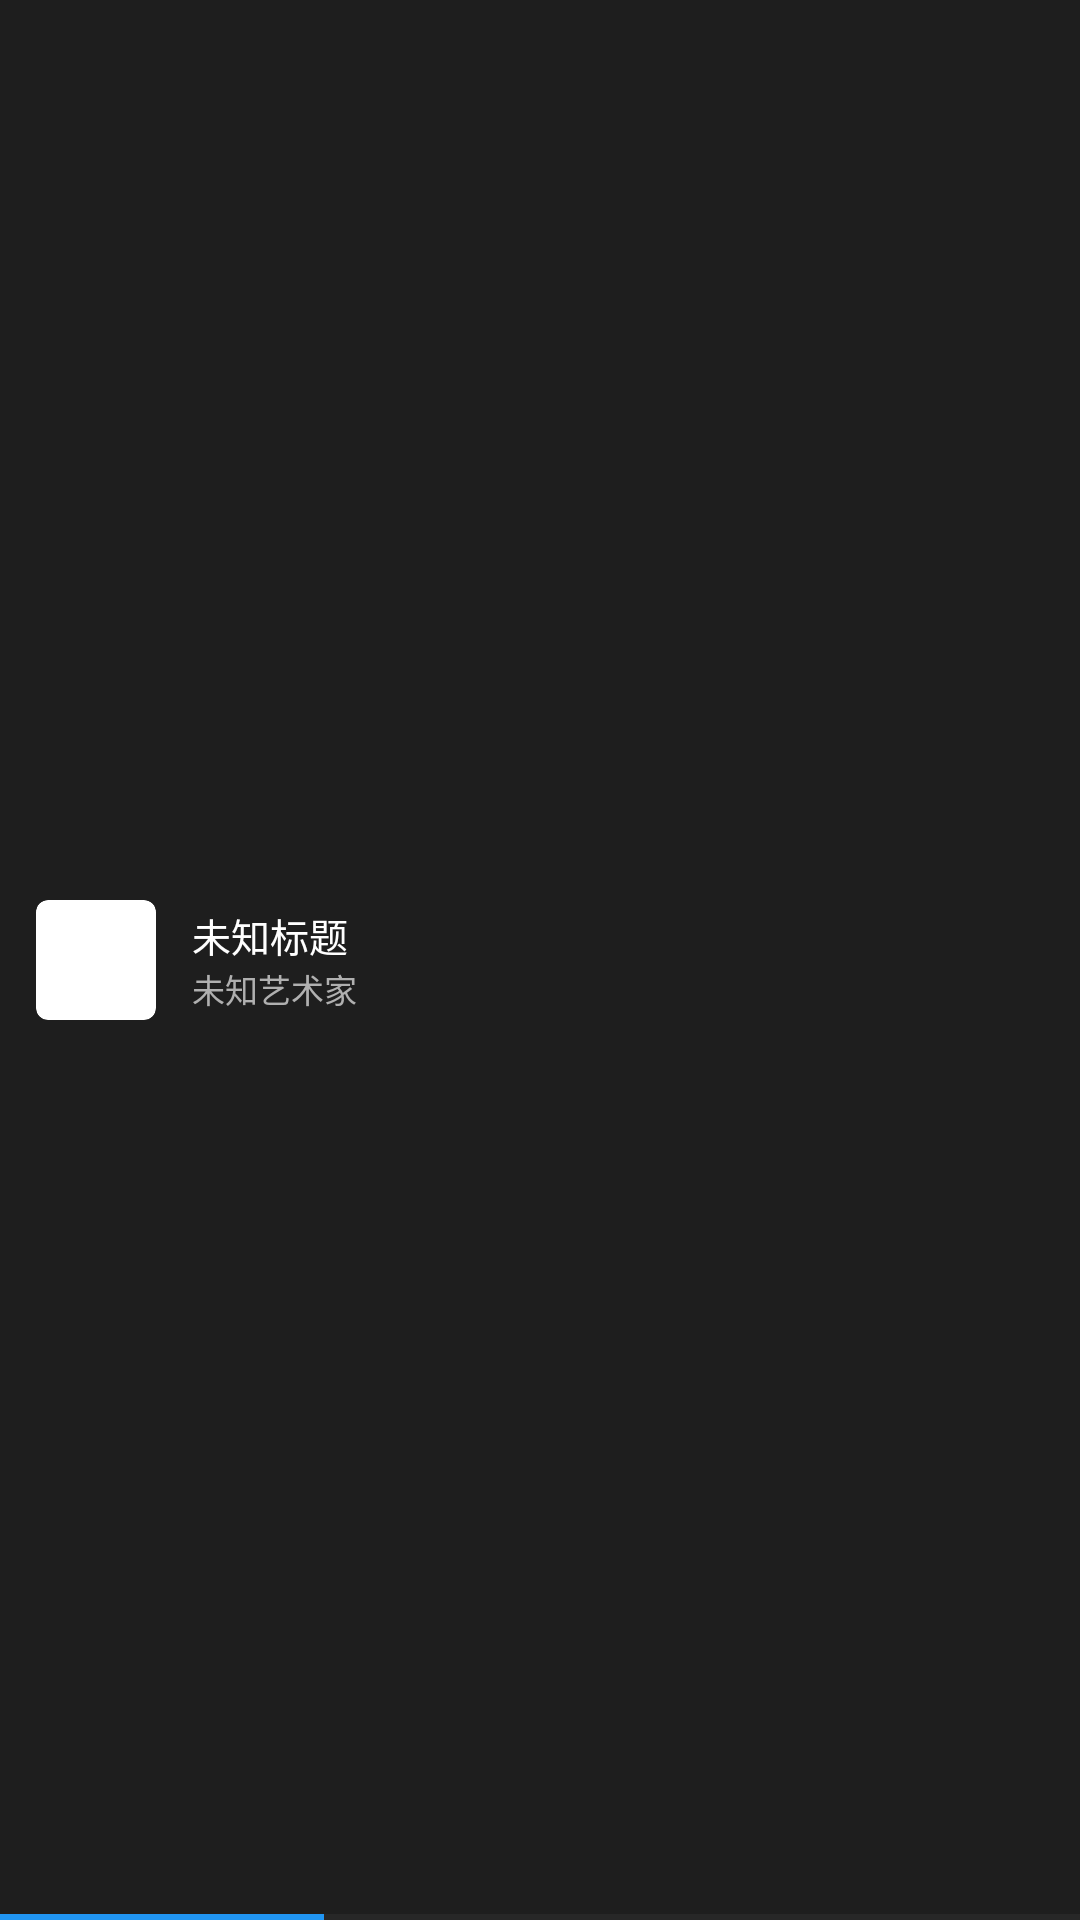

The Android layout XML behind this screen, and the referenced resources:
<!-- AndroidManifest.xml: application theme Theme.AutoHubLauncher -->
<!-- res/layout/widget_music_mini.xml -->
<?xml version="1.0" encoding="utf-8"?>
<com.google.android.material.card.MaterialCardView 
    xmlns:android="http://schemas.android.com/apk/res/android"
    xmlns:app="http://schemas.android.com/apk/res-auto"
    xmlns:tools="http://schemas.android.com/tools"
    android:id="@+id/miniPlayerCard"
    android:layout_width="match_parent"
    android:layout_height="@dimen/mini_player_height"
    app:cardCornerRadius="0dp"
    app:cardElevation="8dp"
    app:cardBackgroundColor="@color/surface_dark">

    <LinearLayout
        android:layout_width="match_parent"
        android:layout_height="match_parent"
        android:orientation="horizontal"
        android:gravity="center_vertical"
        android:paddingHorizontal="@dimen/spacing_md">

        
        <com.google.android.material.card.MaterialCardView
            android:layout_width="@dimen/mini_album_art_size"
            android:layout_height="@dimen/mini_album_art_size"
            app:cardCornerRadius="@dimen/corner_radius_sm"
            app:cardElevation="0dp">

            <ImageView
                android:id="@+id/ivMiniAlbumArt"
                android:layout_width="match_parent"
                android:layout_height="match_parent"
                android:scaleType="centerCrop"
                android:src="@drawable/ic_music"
                android:contentDescription="@string/music_player"/>
        </com.google.android.material.card.MaterialCardView>

        
        <LinearLayout
            android:layout_width="0dp"
            android:layout_height="wrap_content"
            android:layout_weight="1"
            android:orientation="vertical"
            android:layout_marginHorizontal="@dimen/spacing_md">

            <TextView
                android:id="@+id/tvMiniTitle"
                android:layout_width="wrap_content"
                android:layout_height="wrap_content"
                android:text="@string/unknown_title"
                android:textSize="@dimen/text_size_md"
                android:textColor="@color/text_primary_dark"
                android:maxLines="1"
                android:ellipsize="marquee"
                android:marqueeRepeatLimit="marquee_forever"
                android:singleLine="true"/>

            <TextView
                android:id="@+id/tvMiniArtist"
                android:layout_width="wrap_content"
                android:layout_height="wrap_content"
                android:text="@string/unknown_artist"
                android:textSize="@dimen/text_size_sm"
                android:textColor="@color/text_secondary_dark"
                android:maxLines="1"
                android:ellipsize="end"/>
        </LinearLayout>

        
        <ImageButton
            android:id="@+id/btnMiniPlayPause"
            android:layout_width="@dimen/icon_size_xl"
            android:layout_height="@dimen/icon_size_xl"
            android:src="@drawable/ic_play"
            android:background="?attr/selectableItemBackgroundBorderless"
            android:contentDescription="@string/play"
            android:padding="@dimen/spacing_sm"/>

        
        <ImageButton
            android:id="@+id/btnMiniNext"
            android:layout_width="@dimen/icon_size_xl"
            android:layout_height="@dimen/icon_size_xl"
            android:src="@drawable/ic_next"
            android:background="?attr/selectableItemBackgroundBorderless"
            android:contentDescription="@string/next"
            android:padding="@dimen/spacing_sm"/>

        
        <ImageButton
            android:id="@+id/btnMiniClose"
            android:layout_width="@dimen/icon_size_xl"
            android:layout_height="@dimen/icon_size_xl"
            android:src="@drawable/ic_hide"
            android:background="?attr/selectableItemBackgroundBorderless"
            android:contentDescription="@string/close"
            android:padding="@dimen/spacing_sm"/>
    </LinearLayout>

    
    <ProgressBar
        android:id="@+id/progressMini"
        style="@style/Widget.AppCompat.ProgressBar.Horizontal"
        android:layout_width="match_parent"
        android:layout_height="2dp"
        android:layout_gravity="bottom"
        android:progressTint="@color/primary"
        android:progressBackgroundTint="@color/divider_dark"
        android:max="100"
        android:progress="30"/>
</com.google.android.material.card.MaterialCardView>
<!-- resources referenced by this layout -->
<resources>
  <color name="divider_dark">#424242</color>
  <color name="primary">#2196F3</color>
  <color name="surface_dark">#1E1E1E</color>
  <color name="text_primary_dark">#FFFFFF</color>
  <color name="text_secondary_dark">#B0B0B0</color>
  <dimen name="corner_radius_sm">4dp</dimen>
  <dimen name="icon_size_xl">48dp</dimen>
  <dimen name="mini_album_art_size">48dp</dimen>
  <dimen name="mini_player_height">64dp</dimen>
  <dimen name="spacing_md">16dp</dimen>
  <dimen name="spacing_sm">8dp</dimen>
  <dimen name="text_size_md">14sp</dimen>
  <dimen name="text_size_sm">12sp</dimen>
  <!-- drawable ic_music (drawable) -->
  <?xml version="1.0" encoding="utf-8"?>
  <vector xmlns:android="http://schemas.android.com/apk/res/android"
      android:width="24dp"
      android:height="24dp"
      android:viewportWidth="24"
      android:viewportHeight="24">
      <path
          android:fillColor="#FFFFFF"
          android:pathData="M12,3v10.55c-0.59,-0.34 -1.27,-0.55 -2,-0.55c-2.21,0 -4,1.79 -4,4s1.79,4 4,4s4,-1.79 4,-4V7h4V3h-6z"/>
  </vector>
  <string name="close">关闭</string>
  <string name="music_player">音乐播放</string>
  <string name="next">下一首</string>
  <string name="play">播放</string>
  <string name="unknown_artist">未知艺术家</string>
  <string name="unknown_title">未知标题</string>
  <style name="Theme.AutoHubLauncher" parent="Theme.MaterialComponents.DayNight.NoActionBar">
          
          <item name="colorPrimary">@color/primary</item>
          <item name="colorPrimaryDark">@color/primary_dark</item>
          <item name="colorPrimaryVariant">@color/primary_dark</item>
          <item name="colorOnPrimary">@color/text_on_primary</item>
          
          
          <item name="colorSecondary">@color/accent</item>
          <item name="colorSecondaryVariant">@color/accent_dark</item>
          <item name="colorOnSecondary">@color/text_on_primary</item>
          
          
          <item name="android:colorBackground">@color/background</item>
          <item name="colorSurface">@color/surface</item>
          <item name="colorOnSurface">@color/text_primary</item>
          
          
          <item name="android:statusBarColor">@color/primary_dark</item>
          <item name="android:navigationBarColor">@color/primary_dark</item>
          
          
          <item name="android:windowFullscreen">false</item>
          <item name="android:windowContentOverlay">@null</item>
          
          
          <item name="windowNoTitle">true</item>
          <item name="windowActionBar">false</item>
      </style>
  <color name="primary_dark">#1976D2</color>
  <color name="text_on_primary">#FFFFFF</color>
  <color name="accent">#FF5722</color>
  <color name="accent_dark">#E64A19</color>
  <color name="background">#FFFFFF</color>
  <color name="surface">#FFFFFF</color>
  <color name="text_primary">#212121</color>
</resources>
